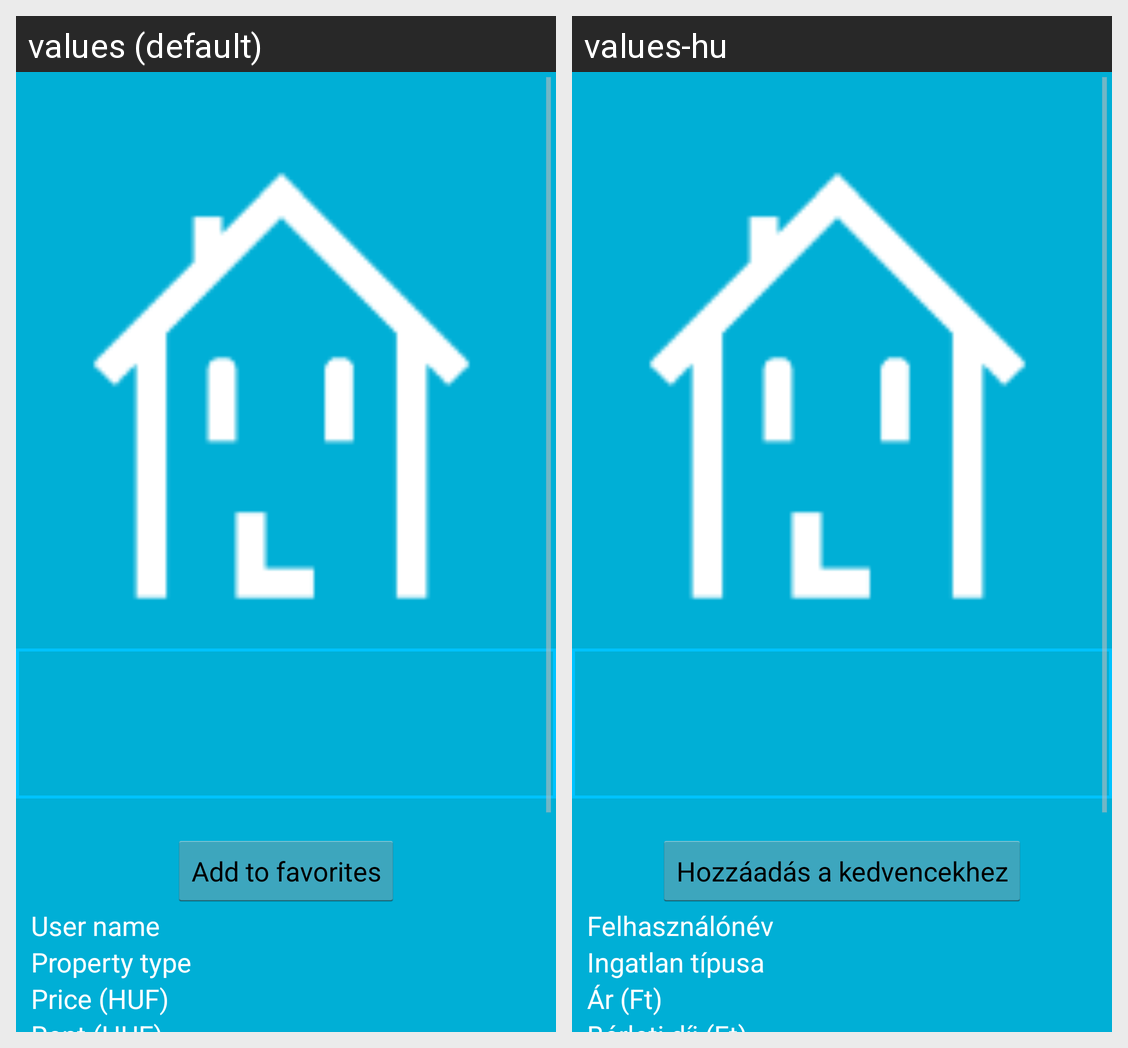

For this localized Android screen grid, give each drawn string resource with its value in every locale shown.
Android screen res/layout/activity_details.xml rendered under 2 locales, left to right: values (default), values-hu. Device: Nexus 5 (rendered at 1080×1920; each locale shown at half size, 540×960, under a caption strip naming it); theme AppTheme.
Strings drawn on this screen, with the default value and each locale's value (text and hints the layout hard-codes, and strings that could not be matched under every locale, appear in the picture but are not listed):

addfavorite
  values: Add to favorites
  values-hu: Hozzáadás a kedvencekhez

user_name
  values: User name
  values-hu: Felhasználónév

type
  values: Property type
  values-hu: Ingatlan típusa

price
  values: Price (HUF)
  values-hu: Ár (Ft)
